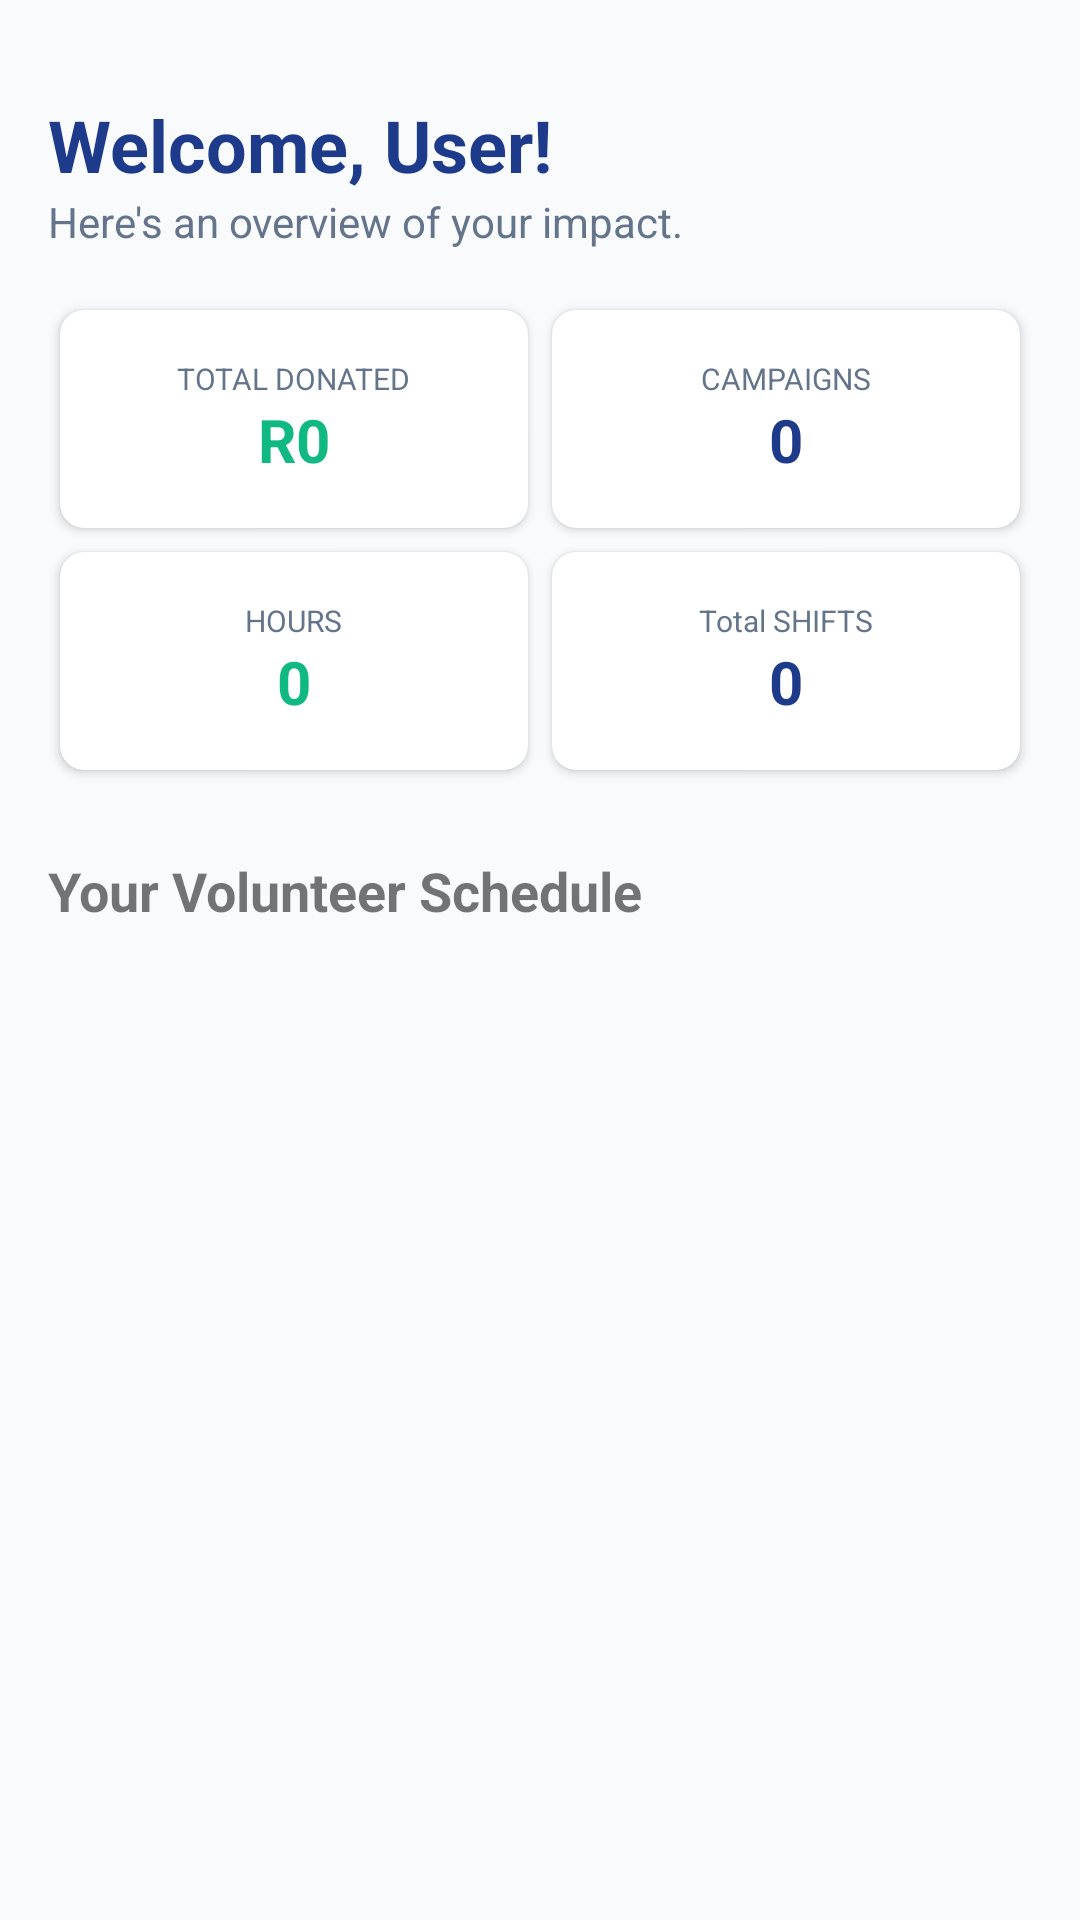

Here is an Android app screen rendered from its layout file. Give the layout XML and the strings, colors and styles it references.
<!-- AndroidManifest.xml: application theme Theme.EasySaturdaysApp -->
<!-- res/layout/activity_dashboard.xml -->
<?xml version="1.0" encoding="utf-8"?>
<ScrollView xmlns:android="http://schemas.android.com/apk/res/android"
    xmlns:app="http://schemas.android.com/apk/res-auto"
    android:layout_width="match_parent"
    android:layout_height="match_parent"
    android:background="#F8FAFC">

    <LinearLayout
        android:layout_width="match_parent"
        android:layout_height="wrap_content"
        android:orientation="vertical"
        android:padding="16dp">

        <TextView
            android:id="@+id/tvWelcome"
            android:layout_width="match_parent"
            android:layout_height="wrap_content"
            android:text="Welcome, User!"
            android:textSize="24sp"
            android:textStyle="bold"
            android:textColor="#1E3A8A"
            android:layout_marginTop="16dp"/>

        <TextView
            android:layout_width="match_parent"
            android:layout_height="wrap_content"
            android:text="Here's an overview of your impact."
            android:textColor="#64748B"
            android:layout_marginBottom="16dp"/>

        
        <GridLayout
            android:layout_width="match_parent"
            android:layout_height="wrap_content"
            android:columnCount="2"
            android:rowCount="2">
            

            <androidx.cardview.widget.CardView
                android:layout_width="0dp"
                android:layout_height="wrap_content"
                android:layout_columnWeight="1"
                android:layout_margin="4dp"
                app:cardCornerRadius="8dp">
                <LinearLayout
                    android:layout_width="match_parent"
                    android:layout_height="wrap_content"
                    android:orientation="vertical"
                    android:padding="16dp"
                    android:gravity="center">
                    <TextView android:layout_width="wrap_content" android:layout_height="wrap_content" android:text="TOTAL DONATED" android:textSize="10sp" android:textColor="#64748B"/>
                    <TextView android:id="@+id/tvTotalDonated" android:layout_width="wrap_content" android:layout_height="wrap_content" android:text="R0" android:textSize="20sp" android:textStyle="bold" android:textColor="#10B981"/>
                </LinearLayout>
            </androidx.cardview.widget.CardView>

            <androidx.cardview.widget.CardView
                android:layout_width="0dp"
                android:layout_height="wrap_content"
                android:layout_columnWeight="1"
                android:layout_margin="4dp"
                app:cardCornerRadius="8dp">
                <LinearLayout
                    android:layout_width="match_parent"
                    android:layout_height="wrap_content"
                    android:orientation="vertical"
                    android:padding="16dp"
                    android:gravity="center">
                    <TextView android:layout_width="wrap_content" android:layout_height="wrap_content" android:text="CAMPAIGNS" android:textSize="10sp" android:textColor="#64748B"/>
                    <TextView android:id="@+id/tvCampaignsSupported" android:layout_width="wrap_content" android:layout_height="wrap_content" android:text="0" android:textSize="20sp" android:textStyle="bold" android:textColor="#1E3A8A"/>
                </LinearLayout>
            </androidx.cardview.widget.CardView>

            <androidx.cardview.widget.CardView
                android:layout_width="0dp"
                android:layout_height="wrap_content"
                android:layout_columnWeight="1"
                android:layout_margin="4dp"
                app:cardCornerRadius="8dp">
                <LinearLayout
                    android:layout_width="match_parent"
                    android:layout_height="wrap_content"
                    android:orientation="vertical"
                    android:padding="16dp"
                    android:gravity="center">
                    <TextView android:layout_width="wrap_content" android:layout_height="wrap_content" android:text="HOURS" android:textSize="10sp" android:textColor="#64748B"/>
                    <TextView android:id="@+id/tvHours" android:layout_width="wrap_content" android:layout_height="wrap_content" android:text="0" android:textSize="20sp" android:textStyle="bold" android:textColor="#10B981"/>
                </LinearLayout>
            </androidx.cardview.widget.CardView>

            <androidx.cardview.widget.CardView
                android:layout_width="0dp"
                android:layout_height="wrap_content"
                android:layout_columnWeight="1"
                android:layout_margin="4dp"
                app:cardCornerRadius="8dp">
                <LinearLayout
                    android:layout_width="match_parent"
                    android:layout_height="wrap_content"
                    android:orientation="vertical"
                    android:padding="16dp"
                    android:gravity="center">
                    <TextView android:layout_width="wrap_content" android:layout_height="wrap_content" android:text="Total SHIFTS" android:textSize="10sp" android:textColor="#64748B"/>
                    <TextView android:id="@+id/tvUpcomingShifts" android:layout_width="wrap_content" android:layout_height="wrap_content" android:text="0" android:textSize="20sp" android:textStyle="bold" android:textColor="#1E3A8A"/>
                </LinearLayout>
            </androidx.cardview.widget.CardView>
        </GridLayout>

        <TextView
            android:layout_width="wrap_content"
            android:layout_height="wrap_content"
            android:text="Your Volunteer Schedule"
            android:textStyle="bold"
            android:textSize="18sp"
            android:layout_marginTop="24dp"/>

        <androidx.recyclerview.widget.RecyclerView
            android:id="@+id/shiftsRecyclerView"
            android:layout_width="match_parent"
            android:layout_height="300dp"
            android:nestedScrollingEnabled="false"
            android:layout_marginTop="8dp"/>

    </LinearLayout>
</ScrollView>
<!-- resources referenced by this layout -->
<resources>
  <style name="Theme.EasySaturdaysApp" parent="Theme.MaterialComponents.Light.NoActionBar">
          
          <item name="colorPrimary">@color/primary</item>
          <item name="colorPrimaryVariant">@color/primary_light</item>
          <item name="colorOnPrimary">@color/white</item>
          
          <item name="colorSecondary">@color/secondary</item>
          <item name="colorSecondaryVariant">@color/secondary</item>
          <item name="colorOnSecondary">@color/black</item>
          
          <item name="android:statusBarColor" tools:targetApi="l">?attr/colorPrimaryVariant</item>
  
          <item name="colorSurface">@color/white</item>
          <item name="colorOnSurface">@color/text_dark</item>
      </style>
  <color name="primary">#1E3A8A</color>
  <color name="primary_light">#1E40AF</color>
  <color name="white">#FFFFFF</color>
  <color name="secondary">#F59E0B</color>
  <color name="black">#FF000000</color>
  <color name="text_dark">#1E293B</color>
</resources>
